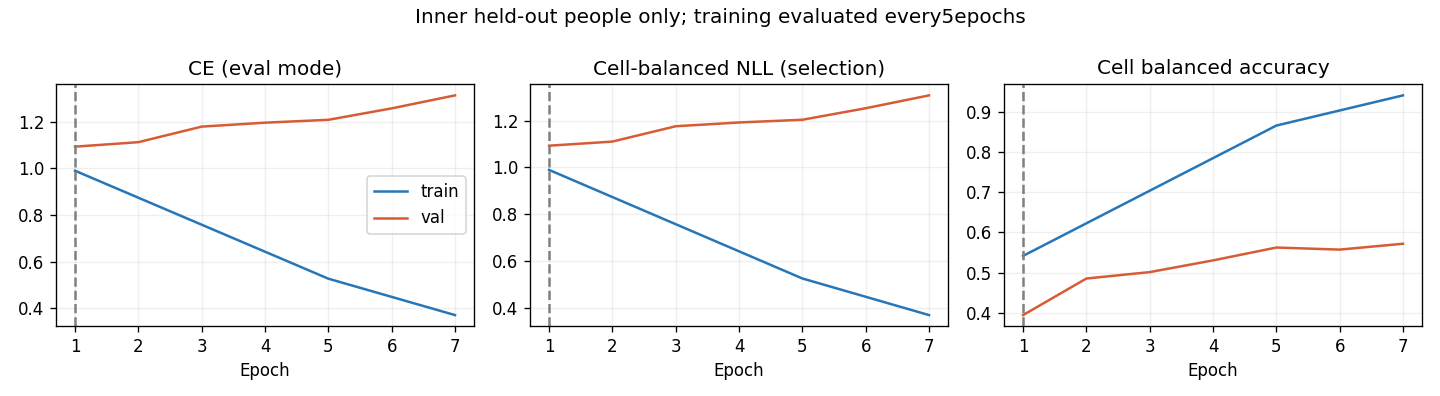

The data file committed next to this chart (first rows):
epoch, optimization_ce, train_ce, train_cell_nll, train_cell_ba, val_ce, val_cell_nll, val_cell_ba, raw_val_ce, raw_val_cell_nll, raw_val_cell_ba
1, 1.123, 0.9899, 0.9895, 0.5417, 1.093, 1.093, 0.3945, 1.093, 1.093, 0.3945
2, 1.014, , , , 1.112, 1.11, 0.4854, 1.112, 1.11, 0.4854
3, 0.8866, , , , 1.179, 1.176, 0.5013, 1.179, 1.176, 0.5013
4, 0.7991, , , , 1.196, 1.192, 0.5305, 1.196, 1.192, 0.5305
5, 0.6877, 0.5268, 0.5264, 0.8657, 1.208, 1.203, 0.5624, 1.208, 1.203, 0.5624
6, 0.6172, , , , 1.257, 1.252, 0.5573, 1.257, 1.252, 0.5573
7, 0.5396, 0.3706, 0.3703, 0.9407, 1.313, 1.307, 0.5719, 1.313, 1.307, 0.5719
